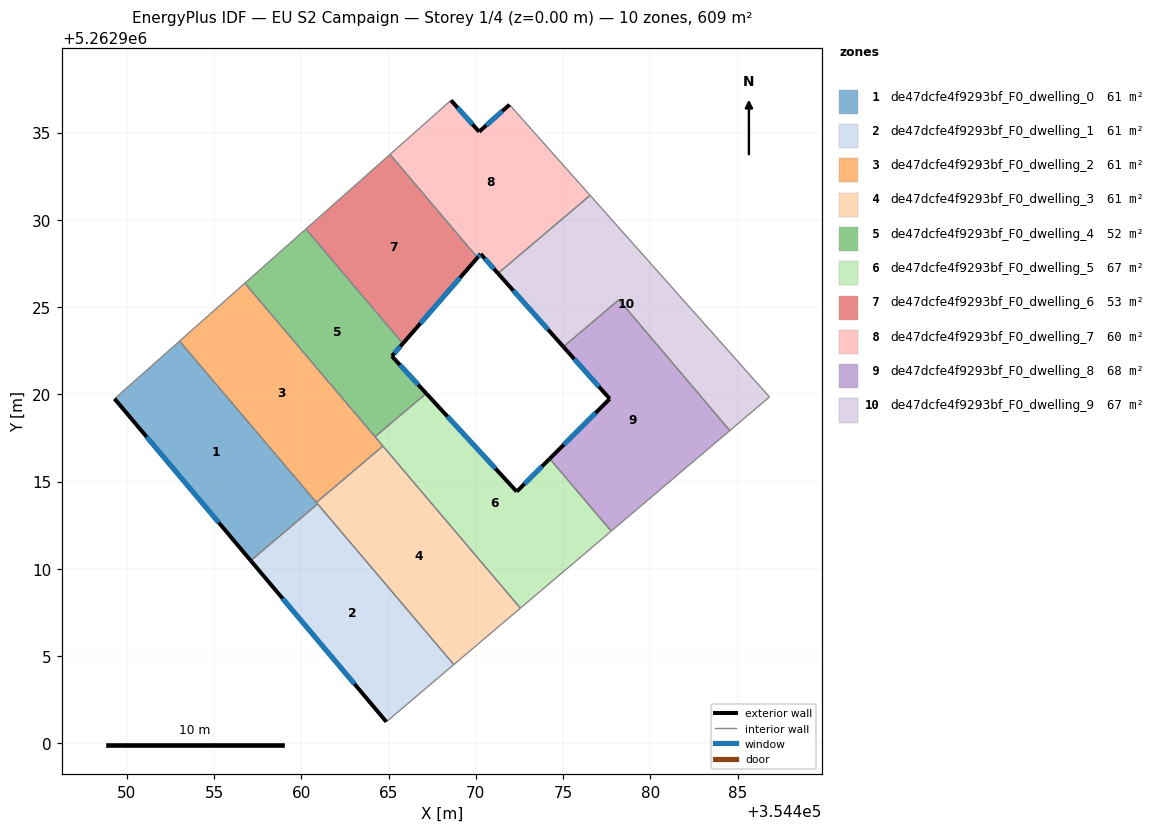
=== STOREY PLAN SPEC (per zone: floor XY polygon, exterior-wall plan segments, windows/doors) ===
zone 1: de47dcfe4f9293bf_F0_dwelling_0  (60.9 m²)
  floor: (354453.02, 5262923.05) (354460.93, 5262913.71) (354457.10, 5262910.47) (354449.30, 5262919.74)
  exterior wall: (354449.30, 5262919.74) – (354457.10, 5262910.47)  [12.1 m]
    window: (354451.13, 5262917.57) – (354455.27, 5262912.64)  [10.2 m²]
  interior walls: 4
zone 2: de47dcfe4f9293bf_F0_dwelling_1  (60.9 m²)
  floor: (354460.93, 5262913.71) (354468.74, 5262904.51) (354464.87, 5262901.23) (354457.10, 5262910.47)
  exterior wall: (354457.10, 5262910.47) – (354464.87, 5262901.23)  [12.1 m]
    window: (354458.93, 5262908.30) – (354463.05, 5262903.40)  [10.2 m²]
  interior walls: 3
zone 3: de47dcfe4f9293bf_F0_dwelling_2  (60.9 m²)
  floor: (354456.76, 5262926.37) (354464.67, 5262917.03) (354460.86, 5262913.80) (354453.02, 5262923.05)
  interior walls: 5
zone 4: de47dcfe4f9293bf_F0_dwelling_3  (60.9 m²)
  floor: (354464.67, 5262917.03) (354472.55, 5262907.74) (354468.74, 5262904.51) (354460.86, 5262913.80)
  interior walls: 5
zone 5: de47dcfe4f9293bf_F0_dwelling_4  (51.5 m²)
  floor: (354465.82, 5262922.91) (354465.19, 5262922.18) (354467.16, 5262920.05) (354464.22, 5262917.57) (354456.76, 5262926.37) (354460.26, 5262929.47)
  exterior wall: (354465.19, 5262922.18) – (354465.82, 5262922.91)  [1.0 m]
    window: (354465.34, 5262922.35) – (354465.67, 5262922.74)  [0.8 m²]
  exterior wall: (354467.16, 5262920.05) – (354465.19, 5262922.18)  [2.9 m]
    window: (354466.69, 5262920.55) – (354465.65, 5262921.68)  [2.4 m²]
  interior walls: 4
zone 6: de47dcfe4f9293bf_F0_dwelling_5  (66.6 m²)
  floor: (354474.23, 5262916.31) (354477.76, 5262912.16) (354472.55, 5262907.74) (354464.22, 5262917.57) (354467.16, 5262920.05) (354472.34, 5262914.42)
  exterior wall: (354472.34, 5262914.42) – (354467.16, 5262920.05)  [7.7 m]
    window: (354471.12, 5262915.74) – (354468.37, 5262918.73)  [6.5 m²]
  exterior wall: (354474.23, 5262916.31) – (354472.34, 5262914.42)  [2.7 m]
    window: (354473.79, 5262915.87) – (354472.79, 5262914.87)  [2.3 m²]
  interior walls: 5
zone 7: de47dcfe4f9293bf_F0_dwelling_6  (52.7 m²)
  floor: (354465.08, 5262933.75) (354470.10, 5262927.83) (354465.82, 5262922.91) (354460.26, 5262929.47)
  exterior wall: (354465.82, 5262922.91) – (354470.10, 5262927.83)  [6.5 m]
    window: (354466.82, 5262924.07) – (354469.09, 5262926.68)  [5.5 m²]
  interior walls: 3
zone 8: de47dcfe4f9293bf_F0_dwelling_7  (60.0 m²)
  floor: (354471.93, 5262936.59) (354476.55, 5262931.40) (354471.27, 5262926.93) (354470.28, 5262928.04) (354470.10, 5262927.83) (354465.08, 5262933.75) (354468.54, 5262936.81) (354468.57, 5262936.84) (354470.19, 5262935.05)
  exterior wall: (354470.19, 5262935.05) – (354468.57, 5262936.84)  [2.4 m]
    window: (354469.81, 5262935.47) – (354468.95, 5262936.42)  [2.0 m²]
  exterior wall: (354471.93, 5262936.59) – (354470.19, 5262935.05)  [2.3 m]
    window: (354471.52, 5262936.23) – (354470.60, 5262935.41)  [2.0 m²]
  exterior wall: (354470.28, 5262928.04) – (354471.27, 5262926.93)  [1.5 m]
    window: (354470.51, 5262927.78) – (354471.04, 5262927.19)  [1.3 m²]
  exterior wall: (354470.10, 5262927.83) – (354470.28, 5262928.04)  [0.3 m]
    window: (354470.14, 5262927.88) – (354470.23, 5262927.99)  [0.2 m²]
  interior walls: 5
zone 9: de47dcfe4f9293bf_F0_dwelling_8  (67.5 m²)
  floor: (354478.20, 5262925.42) (354484.55, 5262917.92) (354477.76, 5262912.16) (354474.23, 5262916.31) (354477.67, 5262919.74) (354475.02, 5262922.72)
  exterior wall: (354475.02, 5262922.72) – (354477.67, 5262919.74)  [4.0 m]
    window: (354475.64, 5262922.02) – (354477.05, 5262920.44)  [3.4 m²]
  exterior wall: (354477.67, 5262919.74) – (354474.23, 5262916.31)  [4.9 m]
    window: (354476.87, 5262918.93) – (354475.04, 5262917.12)  [4.1 m²]
  interior walls: 4
zone 10: de47dcfe4f9293bf_F0_dwelling_9  (67.1 m²)
  floor: (354476.55, 5262931.40) (354486.82, 5262919.84) (354484.55, 5262917.92) (354478.20, 5262925.42) (354475.02, 5262922.72) (354471.27, 5262926.93)
  exterior wall: (354471.27, 5262926.93) – (354475.02, 5262922.72)  [5.6 m]
    window: (354472.15, 5262925.94) – (354474.14, 5262923.71)  [4.8 m²]
  interior walls: 5

=== DERIVED (storey summary) ===
Building: EU S2 Campaign
Storey: 1 of 4  (floor level z = 0.00 m)
Storey gross floor area: 609.0 m²
Zones on this storey: 10
  - de47dcfe4f9293bf_F0_dwelling_0: floor 60.9 m²; exterior wall 12.1 m (36.4 m²); 1 window(s) 10.2 m²; WWR 28.1%
  - de47dcfe4f9293bf_F0_dwelling_1: floor 60.9 m²; exterior wall 12.1 m (36.2 m²); 1 window(s) 10.2 m²; WWR 28.1%
  - de47dcfe4f9293bf_F0_dwelling_2: floor 60.9 m²
  - de47dcfe4f9293bf_F0_dwelling_3: floor 60.9 m²
  - de47dcfe4f9293bf_F0_dwelling_4: floor 51.5 m²; exterior wall 3.9 m (11.6 m²); 2 window(s) 3.3 m²; WWR 28.1%
  - de47dcfe4f9293bf_F0_dwelling_5: floor 66.6 m²; exterior wall 10.3 m (31.0 m²); 2 window(s) 8.7 m²; WWR 28.1%
  - de47dcfe4f9293bf_F0_dwelling_6: floor 52.7 m²; exterior wall 6.5 m (19.6 m²); 1 window(s) 5.5 m²; WWR 28.1%
  - de47dcfe4f9293bf_F0_dwelling_7: floor 60.0 m²; exterior wall 6.5 m (19.5 m²); 4 window(s) 5.5 m²; WWR 28.1%
  - de47dcfe4f9293bf_F0_dwelling_8: floor 67.5 m²; exterior wall 8.9 m (26.6 m²); 2 window(s) 7.5 m²; WWR 28.1%
  - de47dcfe4f9293bf_F0_dwelling_9: floor 67.1 m²; exterior wall 5.6 m (16.9 m²); 1 window(s) 4.8 m²; WWR 28.1%
Zone adjacency (shared interzone walls):
  - de47dcfe4f9293bf_F0_dwelling_0 ↔ de47dcfe4f9293bf_F0_dwelling_1
  - de47dcfe4f9293bf_F0_dwelling_0 ↔ de47dcfe4f9293bf_F0_dwelling_2
  - de47dcfe4f9293bf_F0_dwelling_0 ↔ de47dcfe4f9293bf_F0_dwelling_3
  - de47dcfe4f9293bf_F0_dwelling_1 ↔ de47dcfe4f9293bf_F0_dwelling_3
  - de47dcfe4f9293bf_F0_dwelling_2 ↔ de47dcfe4f9293bf_F0_dwelling_3
  - de47dcfe4f9293bf_F0_dwelling_2 ↔ de47dcfe4f9293bf_F0_dwelling_4
  - de47dcfe4f9293bf_F0_dwelling_2 ↔ de47dcfe4f9293bf_F0_dwelling_5
  - de47dcfe4f9293bf_F0_dwelling_3 ↔ de47dcfe4f9293bf_F0_dwelling_5
  - de47dcfe4f9293bf_F0_dwelling_4 ↔ de47dcfe4f9293bf_F0_dwelling_5
  - de47dcfe4f9293bf_F0_dwelling_4 ↔ de47dcfe4f9293bf_F0_dwelling_6
  - de47dcfe4f9293bf_F0_dwelling_5 ↔ de47dcfe4f9293bf_F0_dwelling_8
  - de47dcfe4f9293bf_F0_dwelling_6 ↔ de47dcfe4f9293bf_F0_dwelling_7
  - de47dcfe4f9293bf_F0_dwelling_7 ↔ de47dcfe4f9293bf_F0_dwelling_9
  - de47dcfe4f9293bf_F0_dwelling_8 ↔ de47dcfe4f9293bf_F0_dwelling_9